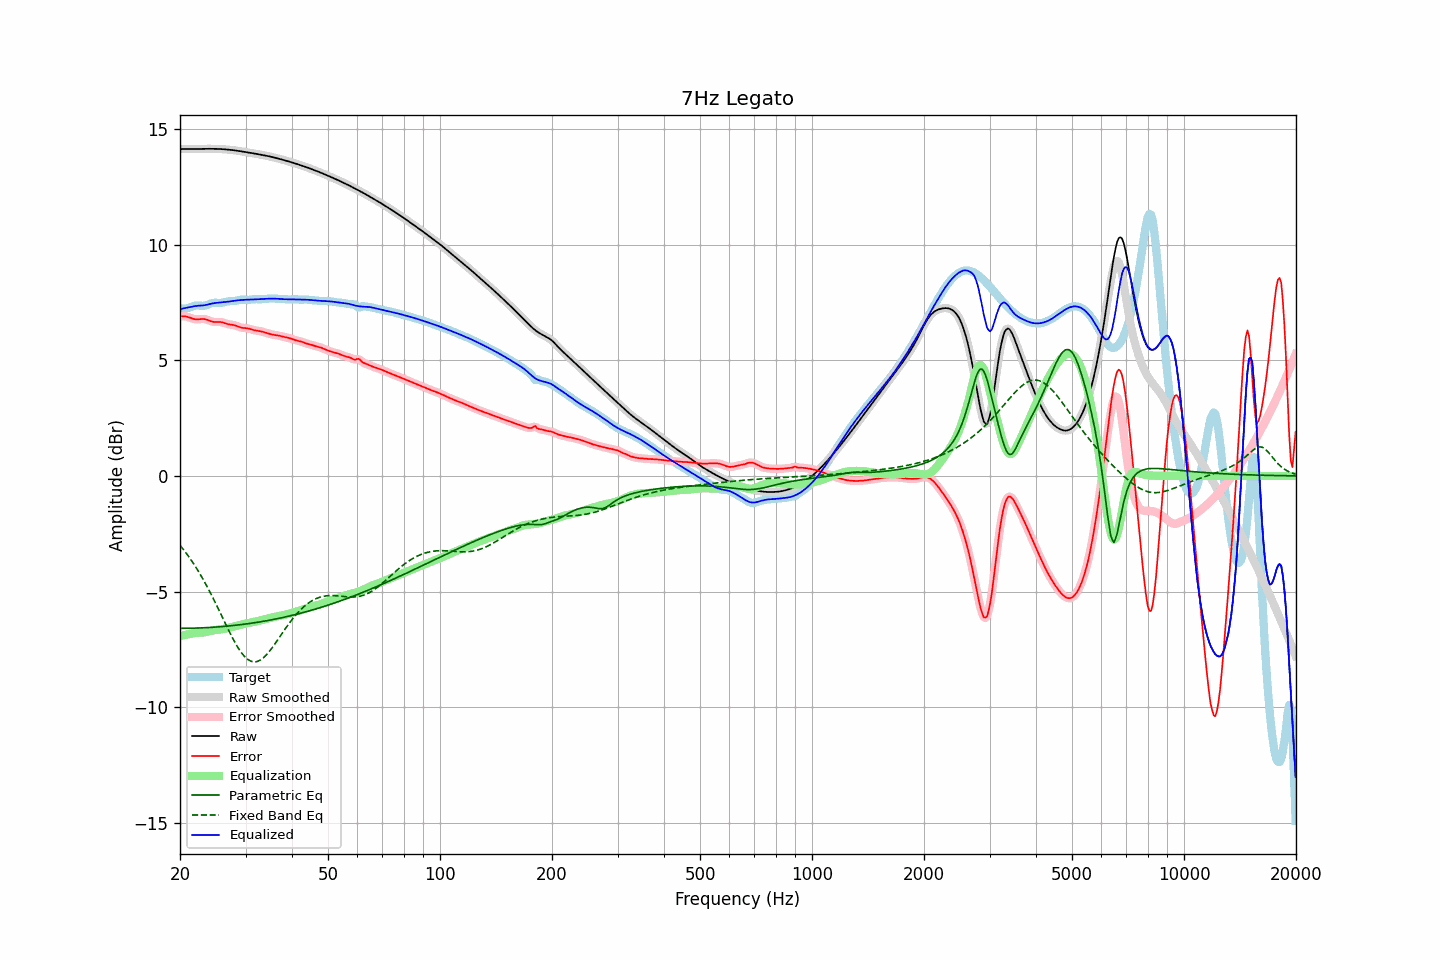

Values plotted in this chart, from the file beside it:
frequency, raw, error, smoothed, error_smoothed, equalization, parametric_eq, fixed_band_eq, equalized_raw, equalized_smoothed, target
20.00, 14.13, 6.89, 14.13, 6.89, -6.93, -6.59, -3.00, 7.20, 7.20, 7.23
20.20, 14.13, 6.90, 14.13, 6.90, -6.91, -6.59, -3.08, 7.22, 7.22, 7.23
20.40, 14.13, 6.90, 14.13, 6.90, -6.89, -6.59, -3.17, 7.24, 7.24, 7.23
20.61, 14.13, 6.90, 14.13, 6.90, -6.88, -6.59, -3.26, 7.26, 7.26, 7.23
20.81, 14.13, 6.89, 14.13, 6.89, -6.86, -6.59, -3.35, 7.27, 7.27, 7.24
21.02, 14.13, 6.87, 14.13, 6.87, -6.85, -6.59, -3.45, 7.28, 7.28, 7.26
21.23, 14.13, 6.85, 14.13, 6.85, -6.84, -6.59, -3.54, 7.29, 7.29, 7.28
21.44, 14.13, 6.82, 14.13, 6.82, -6.82, -6.58, -3.64, 7.31, 7.31, 7.31
21.66, 14.13, 6.80, 14.13, 6.80, -6.81, -6.58, -3.75, 7.32, 7.32, 7.33
21.87, 14.13, 6.78, 14.13, 6.78, -6.79, -6.58, -3.85, 7.34, 7.34, 7.35
22.09, 14.13, 6.77, 14.13, 6.77, -6.79, -6.58, -3.96, 7.35, 7.35, 7.36
22.31, 14.14, 6.77, 14.14, 6.77, -6.78, -6.58, -4.07, 7.36, 7.36, 7.37
22.54, 14.14, 6.77, 14.14, 6.77, -6.78, -6.57, -4.19, 7.36, 7.36, 7.36
22.76, 14.14, 6.78, 14.14, 6.78, -6.78, -6.57, -4.31, 7.36, 7.36, 7.36
22.99, 14.14, 6.79, 14.14, 6.79, -6.77, -6.57, -4.43, 7.37, 7.37, 7.35
23.22, 14.14, 6.78, 14.14, 6.78, -6.77, -6.56, -4.55, 7.37, 7.38, 7.36
23.45, 14.14, 6.77, 14.14, 6.77, -6.75, -6.56, -4.67, 7.39, 7.39, 7.37
23.69, 14.14, 6.75, 14.14, 6.75, -6.74, -6.56, -4.80, 7.40, 7.40, 7.39
23.92, 14.14, 6.72, 14.14, 6.72, -6.72, -6.55, -4.94, 7.42, 7.42, 7.42
24.16, 14.14, 6.69, 14.14, 6.69, -6.70, -6.55, -5.07, 7.44, 7.44, 7.45
24.40, 14.14, 6.67, 14.14, 6.67, -6.69, -6.55, -5.21, 7.45, 7.45, 7.47
24.65, 14.14, 6.66, 14.14, 6.66, -6.67, -6.54, -5.35, 7.47, 7.47, 7.48
24.89, 14.14, 6.65, 14.14, 6.65, -6.66, -6.54, -5.48, 7.48, 7.48, 7.49
25.14, 14.14, 6.65, 14.14, 6.65, -6.65, -6.53, -5.63, 7.48, 7.48, 7.48
25.39, 14.13, 6.66, 14.13, 6.65, -6.65, -6.53, -5.77, 7.49, 7.49, 7.48
25.65, 14.13, 6.65, 14.13, 6.65, -6.64, -6.52, -5.92, 7.49, 7.49, 7.48
25.91, 14.13, 6.64, 14.13, 6.64, -6.63, -6.52, -6.06, 7.50, 7.50, 7.48
26.16, 14.12, 6.62, 14.12, 6.62, -6.62, -6.51, -6.21, 7.51, 7.51, 7.50
26.43, 14.12, 6.60, 14.12, 6.60, -6.60, -6.50, -6.35, 7.51, 7.51, 7.52
26.69, 14.11, 6.58, 14.11, 6.58, -6.59, -6.50, -6.49, 7.52, 7.52, 7.53
26.96, 14.11, 6.56, 14.11, 6.56, -6.57, -6.49, -6.64, 7.53, 7.53, 7.55
27.23, 14.10, 6.55, 14.10, 6.55, -6.55, -6.48, -6.78, 7.54, 7.54, 7.55
27.50, 14.09, 6.54, 14.09, 6.54, -6.54, -6.48, -6.91, 7.56, 7.56, 7.55
27.77, 14.08, 6.53, 14.08, 6.53, -6.52, -6.47, -7.05, 7.57, 7.57, 7.56
28.05, 14.07, 6.51, 14.07, 6.51, -6.50, -6.46, -7.18, 7.58, 7.58, 7.56
28.33, 14.07, 6.49, 14.07, 6.49, -6.48, -6.45, -7.30, 7.58, 7.58, 7.58
28.62, 14.06, 6.46, 14.06, 6.46, -6.46, -6.45, -7.42, 7.59, 7.59, 7.59
28.90, 14.04, 6.44, 14.04, 6.44, -6.45, -6.44, -7.52, 7.60, 7.60, 7.61
29.19, 14.03, 6.42, 14.03, 6.42, -6.43, -6.43, -7.62, 7.60, 7.60, 7.62
29.48, 14.02, 6.40, 14.02, 6.40, -6.41, -6.42, -7.71, 7.61, 7.61, 7.62
29.78, 14.01, 6.39, 14.01, 6.39, -6.40, -6.41, -7.80, 7.61, 7.61, 7.62
30.08, 14.00, 6.39, 14.00, 6.39, -6.38, -6.40, -7.86, 7.62, 7.62, 7.61
30.38, 13.99, 6.38, 13.99, 6.38, -6.37, -6.39, -7.93, 7.62, 7.62, 7.61
30.68, 13.98, 6.36, 13.98, 6.36, -6.35, -6.38, -7.97, 7.62, 7.62, 7.61
30.99, 13.96, 6.34, 13.96, 6.34, -6.34, -6.37, -8.01, 7.62, 7.62, 7.62
31.30, 13.95, 6.32, 13.95, 6.32, -6.33, -6.36, -8.03, 7.63, 7.63, 7.63
31.61, 13.94, 6.30, 13.94, 6.30, -6.31, -6.35, -8.04, 7.63, 7.63, 7.64
31.93, 13.93, 6.29, 13.93, 6.29, -6.30, -6.34, -8.03, 7.63, 7.63, 7.64
32.24, 13.92, 6.28, 13.92, 6.28, -6.28, -6.33, -8.02, 7.64, 7.64, 7.64
32.57, 13.90, 6.27, 13.90, 6.27, -6.26, -6.32, -8.00, 7.64, 7.64, 7.64
32.89, 13.89, 6.25, 13.89, 6.25, -6.25, -6.31, -7.96, 7.64, 7.64, 7.64
33.22, 13.88, 6.24, 13.88, 6.24, -6.23, -6.30, -7.91, 7.64, 7.64, 7.64
33.55, 13.86, 6.22, 13.86, 6.22, -6.21, -6.28, -7.86, 7.65, 7.65, 7.64
33.89, 13.85, 6.20, 13.85, 6.20, -6.20, -6.27, -7.79, 7.65, 7.65, 7.65
34.23, 13.84, 6.18, 13.84, 6.18, -6.18, -6.26, -7.72, 7.66, 7.66, 7.66
34.57, 13.82, 6.16, 13.82, 6.16, -6.16, -6.25, -7.64, 7.66, 7.66, 7.67
34.92, 13.81, 6.14, 13.81, 6.14, -6.14, -6.23, -7.55, 7.67, 7.67, 7.67
35.27, 13.79, 6.12, 13.79, 6.12, -6.12, -6.22, -7.46, 7.67, 7.67, 7.67
35.62, 13.77, 6.10, 13.77, 6.10, -6.11, -6.21, -7.37, 7.67, 7.67, 7.67
35.97, 13.76, 6.09, 13.76, 6.09, -6.09, -6.19, -7.27, 7.66, 7.66, 7.67
... 635 more rows
